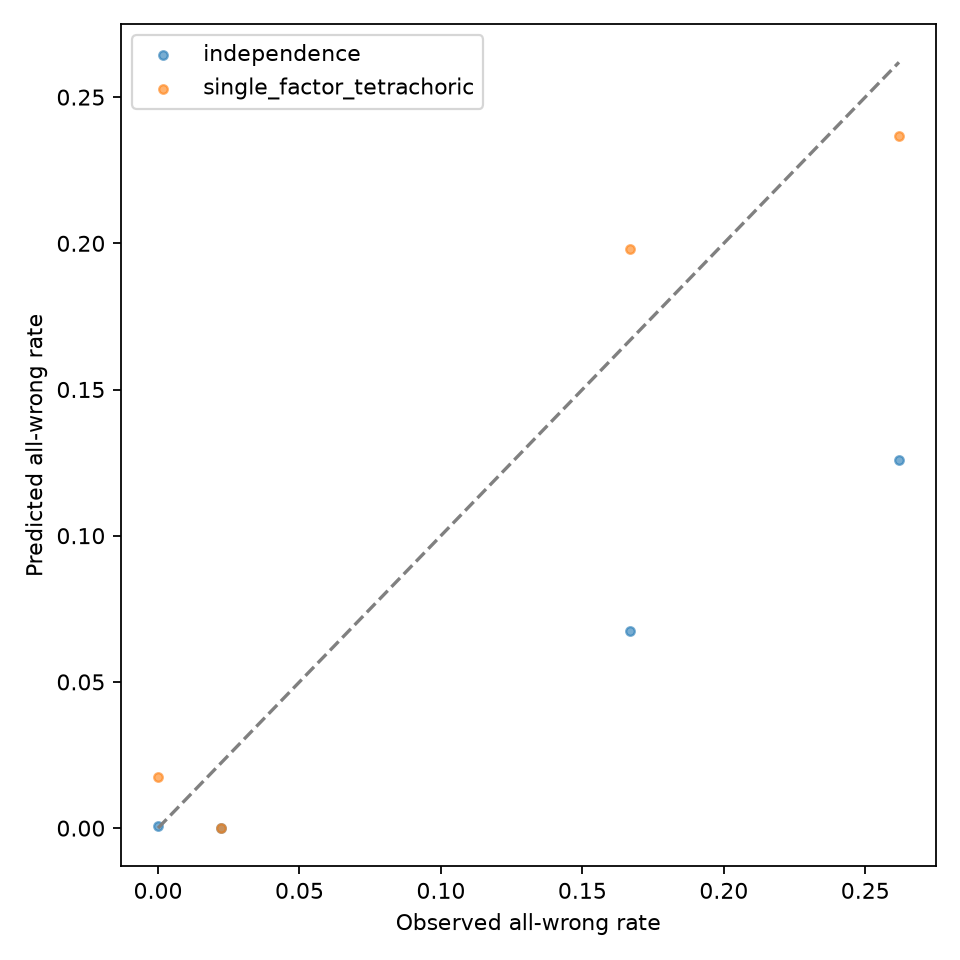

The data file committed next to this chart (first rows):
condition, team, method, train_items, test_items, observed_beta, beta_low, beta_high, predicted_beta, beta_mae, observed_majority, predicted_majority, majority_mae, copula_rho, effective_voters, policy
["gsm8k", "numeric", "direct", 17, 0.0], ["google/gemma-2-9b-it", "google/gemma-3…, independence, 50, 46, 0.0, 0.0, 0.0, 0.0006253, 0.0006253, 0.9565, 0.9756, 0.01909, 0.5981, , item holdout; capabilities calibrated on…
["gsm8k", "numeric", "direct", 17, 0.0], ["google/gemma-2-9b-it", "google/gemma-3…, single_factor_tetrachoric, 50, 46, 0.0, 0.0, 0.0, 0.01749, 0.01749, 0.9565, 0.9385, 0.01802, 0.5981, , item holdout; capabilities calibrated on…
["gsm8k", "numeric", "reasoned", 17, 0.0…, ["google/gemma-2-9b-it", "google/gemma-3…, independence, 50, 45, 0.02222, 0.0, 0.08889, 1.1081560283687945e-06, 0.02222, 0.9556, 0.9889, 0.03334, 0.3181, , item holdout; capabilities calibrated on…
["gsm8k", "numeric", "reasoned", 17, 0.0…, ["google/gemma-2-9b-it", "google/gemma-3…, single_factor_tetrachoric, 50, 45, 0.02222, 0.0, 0.08889, 2.3844991449126025e-05, 0.0222, 0.9556, 0.979, 0.02344, 0.3181, , item holdout; capabilities calibrated on…
["mmlu_pro", "mc", "direct", 17, 0.0], ["google/gemma-2-9b-it", "google/gemma-3…, independence, 50, 42, 0.2619, 0.1423, 0.4048, 0.126, 0.1359, 0.5, 0.49, 0.01, 0.4789, , item holdout; capabilities calibrated on…
["mmlu_pro", "mc", "direct", 17, 0.0], ["google/gemma-2-9b-it", "google/gemma-3…, single_factor_tetrachoric, 50, 42, 0.2619, 0.1423, 0.4048, 0.2368, 0.02507, 0.5, 0.493, 0.007, 0.4789, , item holdout; capabilities calibrated on…
["mmlu_pro", "mc", "reasoned", 17, 0.0], ["google/gemma-2-9b-it", "google/gemma-3…, independence, 50, 30, 0.1667, 0.06667, 0.3333, 0.06752, 0.09915, 0.6667, 0.6206, 0.0461, 0.6284, , item holdout; capabilities calibrated on…
["mmlu_pro", "mc", "reasoned", 17, 0.0], ["google/gemma-2-9b-it", "google/gemma-3…, single_factor_tetrachoric, 50, 30, 0.1667, 0.06667, 0.3333, 0.1982, 0.03153, 0.6667, 0.594, 0.07267, 0.6284, , item holdout; capabilities calibrated on…
